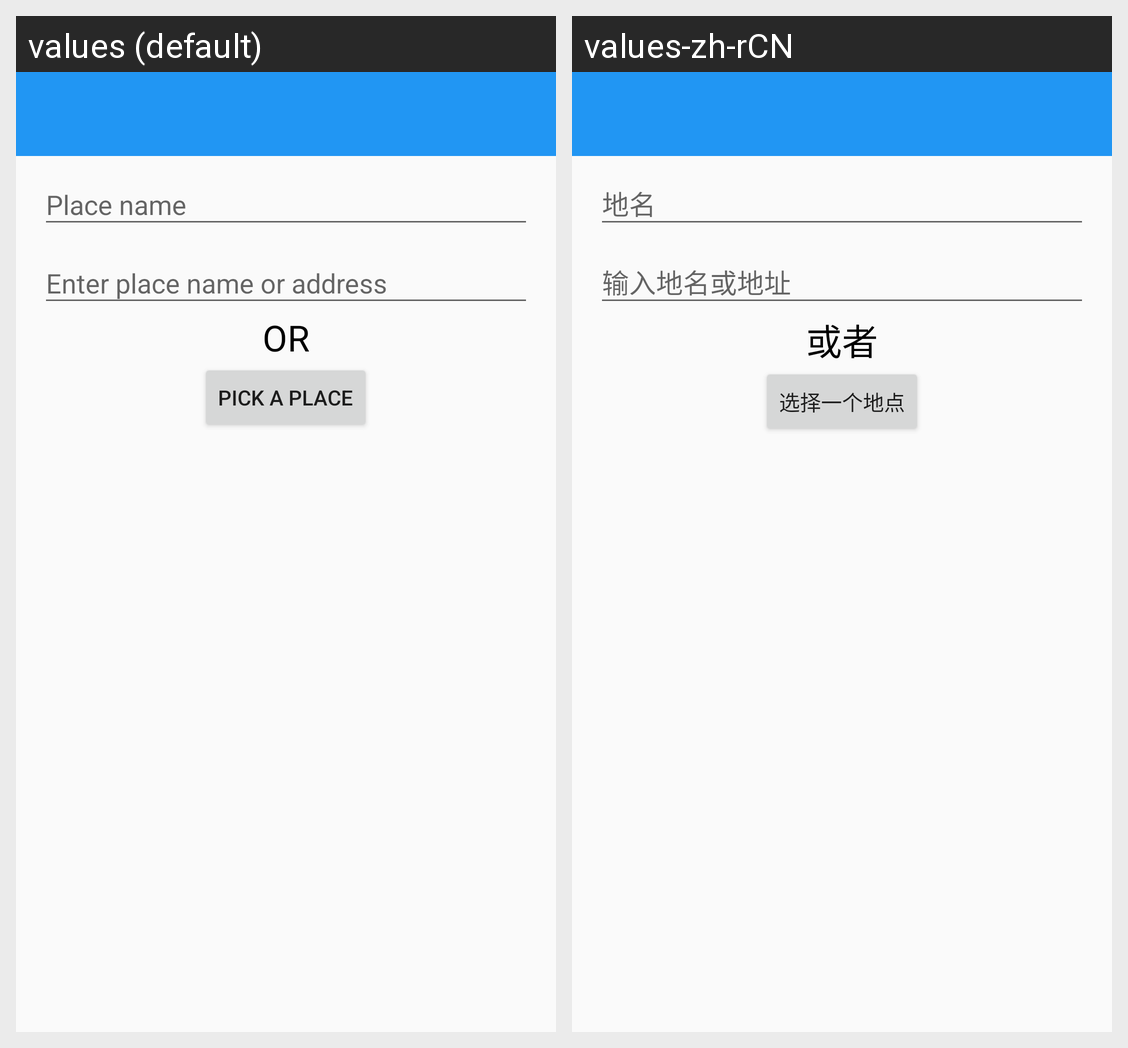

Translations of the strings shown on this Android screen, per locale in the grid:
Android screen res/layout/activity_place.xml rendered under 2 locales, left to right: values (default), values-zh-rCN. Device: Nexus 5 (rendered at 1080×1920; each locale shown at half size, 540×960, under a caption strip naming it); theme AppTheme.
Strings drawn on this screen, with the default value and each locale's value (text and hints the layout hard-codes, and strings that could not be matched under every locale, appear in the picture but are not listed):

or
  values: OR
  values-zh-rCN: 或者

pick_a_place
  values: Pick a place
  values-zh-rCN: 选择一个地点
